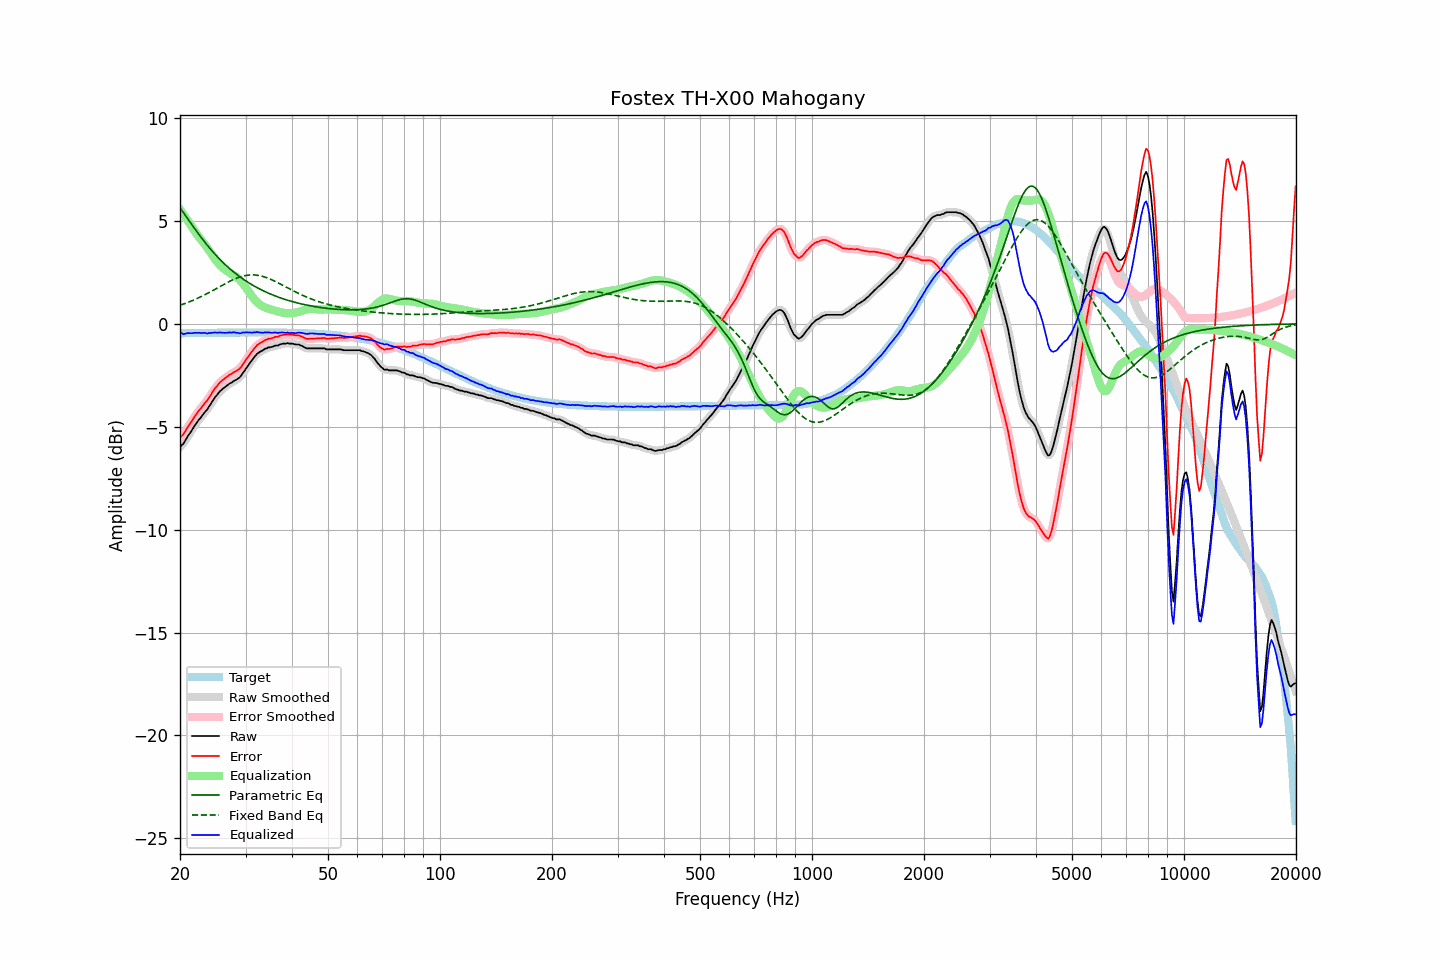

The data file committed next to this chart (first rows):
frequency, raw, error, smoothed, error_smoothed, equalization, parametric_eq, fixed_band_eq, equalized_raw, equalized_smoothed, target
20.00, -5.99, -5.53, -6.00, -5.54, 5.57, 5.64, 0.91, -0.42, -0.42, -0.46
20.20, -5.90, -5.45, -5.91, -5.45, 5.46, 5.53, 0.93, -0.44, -0.45, -0.45
20.40, -5.84, -5.39, -5.81, -5.36, 5.34, 5.42, 0.96, -0.50, -0.47, -0.45
20.61, -5.70, -5.25, -5.70, -5.25, 5.22, 5.31, 0.99, -0.48, -0.48, -0.45
20.81, -5.57, -5.12, -5.58, -5.13, 5.11, 5.20, 1.02, -0.46, -0.47, -0.45
21.02, -5.44, -4.99, -5.45, -5.00, 4.99, 5.09, 1.05, -0.45, -0.45, -0.45
21.23, -5.33, -4.88, -5.33, -4.88, 4.88, 4.98, 1.08, -0.45, -0.45, -0.45
21.44, -5.22, -4.77, -5.21, -4.76, 4.76, 4.87, 1.11, -0.46, -0.45, -0.45
21.66, -5.09, -4.65, -5.09, -4.64, 4.64, 4.75, 1.14, -0.45, -0.45, -0.45
21.87, -4.96, -4.51, -4.97, -4.52, 4.53, 4.65, 1.18, -0.43, -0.44, -0.45
22.09, -4.85, -4.41, -4.85, -4.40, 4.41, 4.54, 1.21, -0.44, -0.43, -0.44
22.31, -4.74, -4.30, -4.74, -4.30, 4.31, 4.43, 1.25, -0.43, -0.43, -0.44
22.54, -4.63, -4.19, -4.64, -4.20, 4.20, 4.32, 1.28, -0.43, -0.44, -0.44
22.76, -4.55, -4.11, -4.54, -4.10, 4.10, 4.22, 1.32, -0.45, -0.44, -0.44
22.99, -4.44, -4.00, -4.44, -4.00, 4.00, 4.12, 1.36, -0.44, -0.44, -0.44
23.22, -4.33, -3.89, -4.34, -3.91, 3.90, 4.02, 1.40, -0.43, -0.45, -0.44
23.45, -4.24, -3.80, -4.24, -3.80, 3.80, 3.92, 1.44, -0.44, -0.45, -0.44
23.69, -4.16, -3.72, -4.14, -3.70, 3.69, 3.82, 1.48, -0.47, -0.45, -0.44
23.92, -4.02, -3.58, -4.03, -3.59, 3.58, 3.73, 1.52, -0.44, -0.45, -0.44
24.16, -3.91, -3.47, -3.91, -3.47, 3.46, 3.63, 1.56, -0.45, -0.44, -0.44
24.40, -3.78, -3.34, -3.78, -3.34, 3.35, 3.54, 1.61, -0.43, -0.43, -0.43
24.65, -3.66, -3.23, -3.66, -3.23, 3.24, 3.45, 1.65, -0.43, -0.43, -0.43
24.89, -3.54, -3.11, -3.55, -3.12, 3.13, 3.37, 1.69, -0.41, -0.42, -0.43
25.14, -3.46, -3.03, -3.45, -3.01, 3.02, 3.28, 1.73, -0.44, -0.42, -0.43
25.39, -3.35, -2.92, -3.35, -2.92, 2.93, 3.20, 1.78, -0.42, -0.42, -0.43
25.65, -3.26, -2.83, -3.27, -2.84, 2.84, 3.12, 1.82, -0.42, -0.42, -0.43
25.91, -3.19, -2.76, -3.19, -2.76, 2.77, 3.04, 1.87, -0.42, -0.42, -0.43
26.16, -3.13, -2.70, -3.13, -2.70, 2.70, 2.97, 1.91, -0.43, -0.43, -0.43
26.43, -3.07, -2.64, -3.07, -2.64, 2.64, 2.89, 1.95, -0.44, -0.43, -0.43
26.69, -3.01, -2.58, -3.01, -2.58, 2.58, 2.82, 1.99, -0.43, -0.43, -0.43
26.96, -2.95, -2.53, -2.95, -2.53, 2.53, 2.75, 2.03, -0.42, -0.43, -0.43
27.23, -2.89, -2.47, -2.90, -2.47, 2.48, 2.68, 2.07, -0.41, -0.42, -0.43
27.50, -2.86, -2.44, -2.85, -2.42, 2.44, 2.61, 2.11, -0.43, -0.41, -0.42
27.77, -2.80, -2.38, -2.80, -2.38, 2.39, 2.55, 2.15, -0.41, -0.41, -0.42
28.05, -2.75, -2.33, -2.76, -2.34, 2.34, 2.48, 2.18, -0.41, -0.42, -0.42
28.33, -2.72, -2.30, -2.71, -2.29, 2.29, 2.42, 2.22, -0.43, -0.43, -0.42
28.62, -2.66, -2.24, -2.67, -2.25, 2.23, 2.36, 2.25, -0.44, -0.44, -0.42
28.90, -2.61, -2.19, -2.60, -2.18, 2.15, 2.30, 2.27, -0.46, -0.45, -0.42
29.19, -2.52, -2.10, -2.51, -2.09, 2.07, 2.25, 2.30, -0.45, -0.44, -0.42
29.48, -2.39, -1.97, -2.41, -1.99, 1.98, 2.19, 2.32, -0.41, -0.43, -0.42
29.78, -2.30, -1.88, -2.29, -1.87, 1.87, 2.14, 2.34, -0.43, -0.42, -0.42
30.08, -2.17, -1.75, -2.18, -1.76, 1.77, 2.09, 2.36, -0.41, -0.41, -0.42
30.38, -2.06, -1.64, -2.06, -1.64, 1.65, 2.03, 2.37, -0.41, -0.41, -0.42
30.68, -1.95, -1.53, -1.95, -1.53, 1.53, 1.99, 2.38, -0.42, -0.42, -0.42
30.99, -1.84, -1.42, -1.84, -1.42, 1.42, 1.94, 2.38, -0.42, -0.42, -0.42
31.30, -1.74, -1.32, -1.74, -1.32, 1.32, 1.89, 2.38, -0.43, -0.42, -0.42
31.61, -1.63, -1.21, -1.63, -1.21, 1.22, 1.85, 2.38, -0.41, -0.41, -0.42
31.93, -1.54, -1.12, -1.54, -1.12, 1.13, 1.80, 2.38, -0.41, -0.41, -0.42
32.24, -1.45, -1.03, -1.46, -1.04, 1.06, 1.76, 2.37, -0.40, -0.40, -0.42
32.57, -1.40, -0.98, -1.40, -0.98, 0.99, 1.72, 2.35, -0.42, -0.41, -0.42
32.89, -1.34, -0.92, -1.35, -0.93, 0.92, 1.68, 2.34, -0.42, -0.42, -0.42
33.22, -1.31, -0.89, -1.30, -0.88, 0.87, 1.64, 2.32, -0.44, -0.43, -0.42
33.55, -1.26, -0.84, -1.26, -0.84, 0.83, 1.60, 2.30, -0.43, -0.43, -0.42
33.89, -1.20, -0.78, -1.21, -0.79, 0.80, 1.56, 2.27, -0.40, -0.42, -0.42
34.23, -1.19, -0.77, -1.18, -0.76, 0.77, 1.53, 2.24, -0.43, -0.41, -0.42
34.57, -1.14, -0.72, -1.15, -0.73, 0.74, 1.49, 2.21, -0.40, -0.41, -0.42
34.92, -1.14, -0.72, -1.14, -0.72, 0.71, 1.46, 2.18, -0.43, -0.43, -0.42
35.27, -1.12, -0.70, -1.12, -0.69, 0.69, 1.43, 2.15, -0.43, -0.43, -0.42
35.62, -1.10, -0.68, -1.09, -0.67, 0.67, 1.40, 2.11, -0.43, -0.43, -0.42
35.97, -1.06, -0.64, -1.07, -0.65, 0.65, 1.36, 2.07, -0.42, -0.43, -0.42
... 635 more rows
